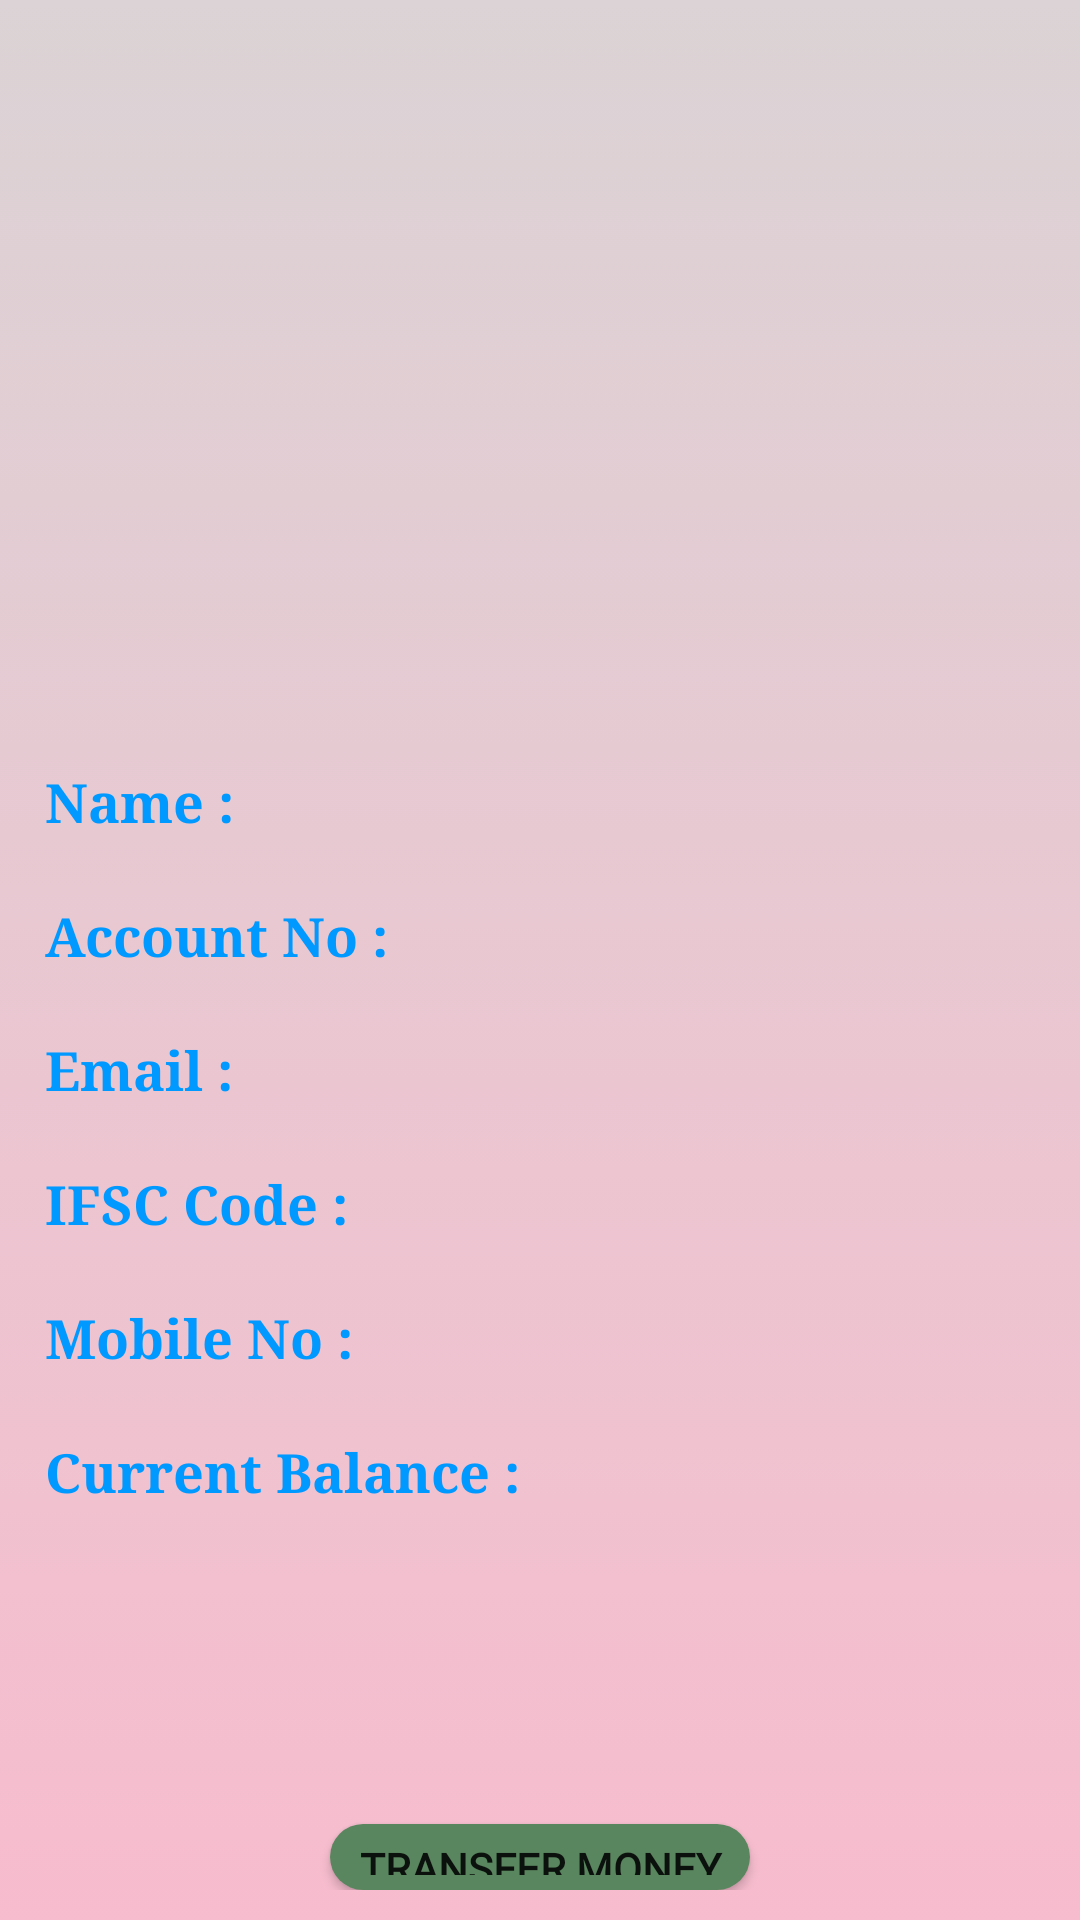

Here is an Android app screen rendered from its layout file. Give the layout XML and the strings, colors and styles it references.
<!-- AndroidManifest.xml: application theme Theme.Basic_Banking_APP -->
<!-- res/layout/activity_user_data.xml -->
<?xml version="1.0" encoding="utf-8"?>
<LinearLayout xmlns:android="http://schemas.android.com/apk/res/android"
    xmlns:app="http://schemas.android.com/apk/res-auto"
    xmlns:tools="http://schemas.android.com/tools"
    android:layout_width="match_parent"
    android:orientation="vertical"
    android:padding="10dp"
    android:background="@drawable/background_user_data"
    android:layout_height="match_parent"
    tools:context=".UI.UserData">

    <ImageView
        android:padding="5dp"
        android:src="@drawable/contact"
        android:requiresFadingEdge="horizontal"
        android:fadingEdge="vertical"
        android:layout_width="match_parent"
        android:layout_height="200dp"
        android:layout_gravity="center_horizontal"/>

    <LinearLayout
        android:padding="5dp"
        android:layout_marginTop="40dp"
        android:layout_gravity="center_horizontal"
        android:orientation="horizontal"
        android:layout_width="match_parent"
        android:layout_height="wrap_content">

        <TextView
            android:layout_width="wrap_content"
            android:layout_height="wrap_content"
            android:layout_weight="0.1"
            android:fontFamily="serif"
            android:text="Name : "
            android:textColor="#0099ff"
            android:textSize="18sp"
            android:textStyle="bold" />

        <TextView
            android:id="@+id/name"
            android:textAlignment="textEnd"
            android:fontFamily="serif"
            android:layout_weight="1"
            android:layout_width="wrap_content"
            android:textColor="@color/black"
            android:layout_height="wrap_content"
            android:textSize="18sp"
            android:gravity="end" />
    </LinearLayout>

    <LinearLayout
        android:layout_marginTop="10dp"
        android:padding="5dp"
        android:layout_gravity="center_horizontal"
        android:orientation="horizontal"
        android:layout_width="match_parent"
        android:layout_height="wrap_content">

        <TextView
            android:layout_width="wrap_content"
            android:layout_height="wrap_content"
            android:layout_weight="0.1"
            android:textSize="18sp"
            android:fontFamily="serif"
            android:textStyle="bold"
            android:textColor="#0099ff"
            android:text="Account No : "/>

        <TextView
            android:id="@+id/account_no"
            android:textAlignment="textEnd"
            android:fontFamily="serif"
            android:textSize="18sp"
            android:textColor="@color/black"
            android:layout_weight="1"
            android:layout_width="wrap_content"
            android:layout_height="wrap_content"
            android:gravity="end" />
    </LinearLayout>

    <LinearLayout
        android:padding="5dp"
        android:layout_marginTop="10dp"
        android:layout_gravity="center_horizontal"
        android:orientation="horizontal"
        android:layout_width="match_parent"
        android:layout_height="wrap_content">

        <TextView
            android:layout_width="wrap_content"
            android:layout_height="wrap_content"
            android:layout_weight="0.1"
            android:textSize="18sp"
            android:fontFamily="serif"
            android:textStyle="bold"
            android:textColor="#0099ff"
            android:text="Email : "/>

        <TextView
            android:id="@+id/email_id"
            android:textAlignment="textEnd"
            android:fontFamily="serif"
            android:textSize="18sp"
            android:textColor="@color/black"
            android:layout_weight="1"
            android:layout_width="wrap_content"
            android:layout_height="wrap_content"
            android:gravity="end" />
    </LinearLayout>

    <LinearLayout
        android:padding="5dp"
        android:layout_marginTop="10dp"
        android:layout_gravity="center_horizontal"
        android:orientation="horizontal"
        android:layout_width="match_parent"
        android:layout_height="wrap_content">

        <TextView
            android:layout_width="wrap_content"
            android:layout_height="wrap_content"
            android:layout_weight="0.1"
            android:textSize="18sp"
            android:fontFamily="serif"
            android:textStyle="bold"
            android:textColor="#0099ff"
            android:text="IFSC Code : "/>

        <TextView
            android:id="@+id/ifsc_id"
            android:layout_weight="1"
            android:textAlignment="textEnd"
            android:fontFamily="serif"
            android:textSize="18sp"
            android:textColor="@color/black"
            android:layout_width="wrap_content"
            android:layout_height="wrap_content"
            android:gravity="end" />
    </LinearLayout>

    <LinearLayout
        android:padding="5dp"
        android:layout_marginTop="10dp"
        android:layout_gravity="center_horizontal"
        android:orientation="horizontal"
        android:layout_width="match_parent"
        android:layout_height="wrap_content">

        <TextView
            android:layout_width="wrap_content"
            android:layout_height="wrap_content"
            android:layout_weight="0.1"
            android:textSize="18sp"
            android:fontFamily="serif"
            android:textStyle="bold"
            android:textColor="#0099ff"
            android:text="Mobile No : "/>

        <TextView
            android:id="@+id/phone_no"
            android:textColor="@color/black"
            android:layout_weight="1"
            android:textAlignment="textEnd"
            android:fontFamily="serif"
            android:textSize="18sp"
            android:layout_width="wrap_content"
            android:layout_height="wrap_content"
            android:gravity="end" />
    </LinearLayout>

    <LinearLayout
        android:layout_gravity="center_horizontal"
        android:padding="5dp"
        android:layout_marginTop="10dp"
        android:orientation="horizontal"
        android:layout_width="match_parent"
        android:layout_height="wrap_content">

        <TextView
            android:layout_width="wrap_content"
            android:layout_height="wrap_content"
            android:layout_weight="0.1"
            android:textSize="18sp"
            android:fontFamily="serif"
            android:textStyle="bold"
            android:textColor="#0099ff"
            android:text="Current Balance : "/>

        <TextView
            android:id="@+id/avail_balance"
            android:layout_weight="1"
            android:textAlignment="textEnd"
            android:fontFamily="serif"
            android:textSize="18sp"
            android:textColor="@color/black"
            android:layout_width="wrap_content"
            android:layout_height="wrap_content"
            android:gravity="end" />
    </LinearLayout>

    <Button
        android:id="@+id/transfer_money"
        android:text="Transfer Money"
        android:layout_width="match_parent"
        android:layout_height="wrap_content"
        android:padding="5dp"
        android:textStyle="bold"
        android:background="@drawable/custom_button"
        android:fontFamily="@font/averia_serif_libre_light"
        android:layout_marginTop="100dp"
        android:layout_marginLeft="100dp"
        android:layout_marginRight="100dp"/>

</LinearLayout>
<!-- resources referenced by this layout -->
<resources>
  <!-- drawable background_user_data (drawable) -->
  <?xml version="1.0" encoding="utf-8"?>
  <selector xmlns:android="http://schemas.android.com/apk/res/android">
      <item>
          <shape>
              <gradient android:angle="90" android:startColor="#f7bcce" android:endColor="#dbd3d5" android:type="linear"/>
          </shape>
      </item>
  
  </selector>
  <!-- drawable custom_button (drawable) -->
  <?xml version="1.0" encoding="utf-8"?>
  <shape xmlns:android="http://schemas.android.com/apk/res/android" android:shape="rectangle">
  <solid android:color="#5A865F"/>
      <corners android:radius="20dp"/>
  </shape>
  <style name="Theme.Basic_Banking_APP" parent="Theme.MaterialComponents.DayNight.DarkActionBar">
          
          <item name="colorPrimary">@color/purple_500</item>
          <item name="colorPrimaryVariant">@color/purple_700</item>
          <item name="colorOnPrimary">@color/white</item>
          
          <item name="colorSecondary">@color/teal_200</item>
          <item name="colorSecondaryVariant">@color/teal_700</item>
          <item name="colorOnSecondary">@color/black</item>
          
          <item name="android:statusBarColor" tools:targetApi="l">?attr/colorPrimaryVariant</item>
          
      </style>
  <!-- not gathered from this repository: default colours our renderer supplied (Android Studio template values) -->
  <color name="purple_500">#FF6200EE</color>
  <color name="purple_700">#FF3700B3</color>
  <color name="teal_200">#FF03DAC5</color>
  <color name="teal_700">#FF018786</color>
  <color name="black">#FF000000</color>
  <color name="white">#FFFFFFFF</color>
</resources>
